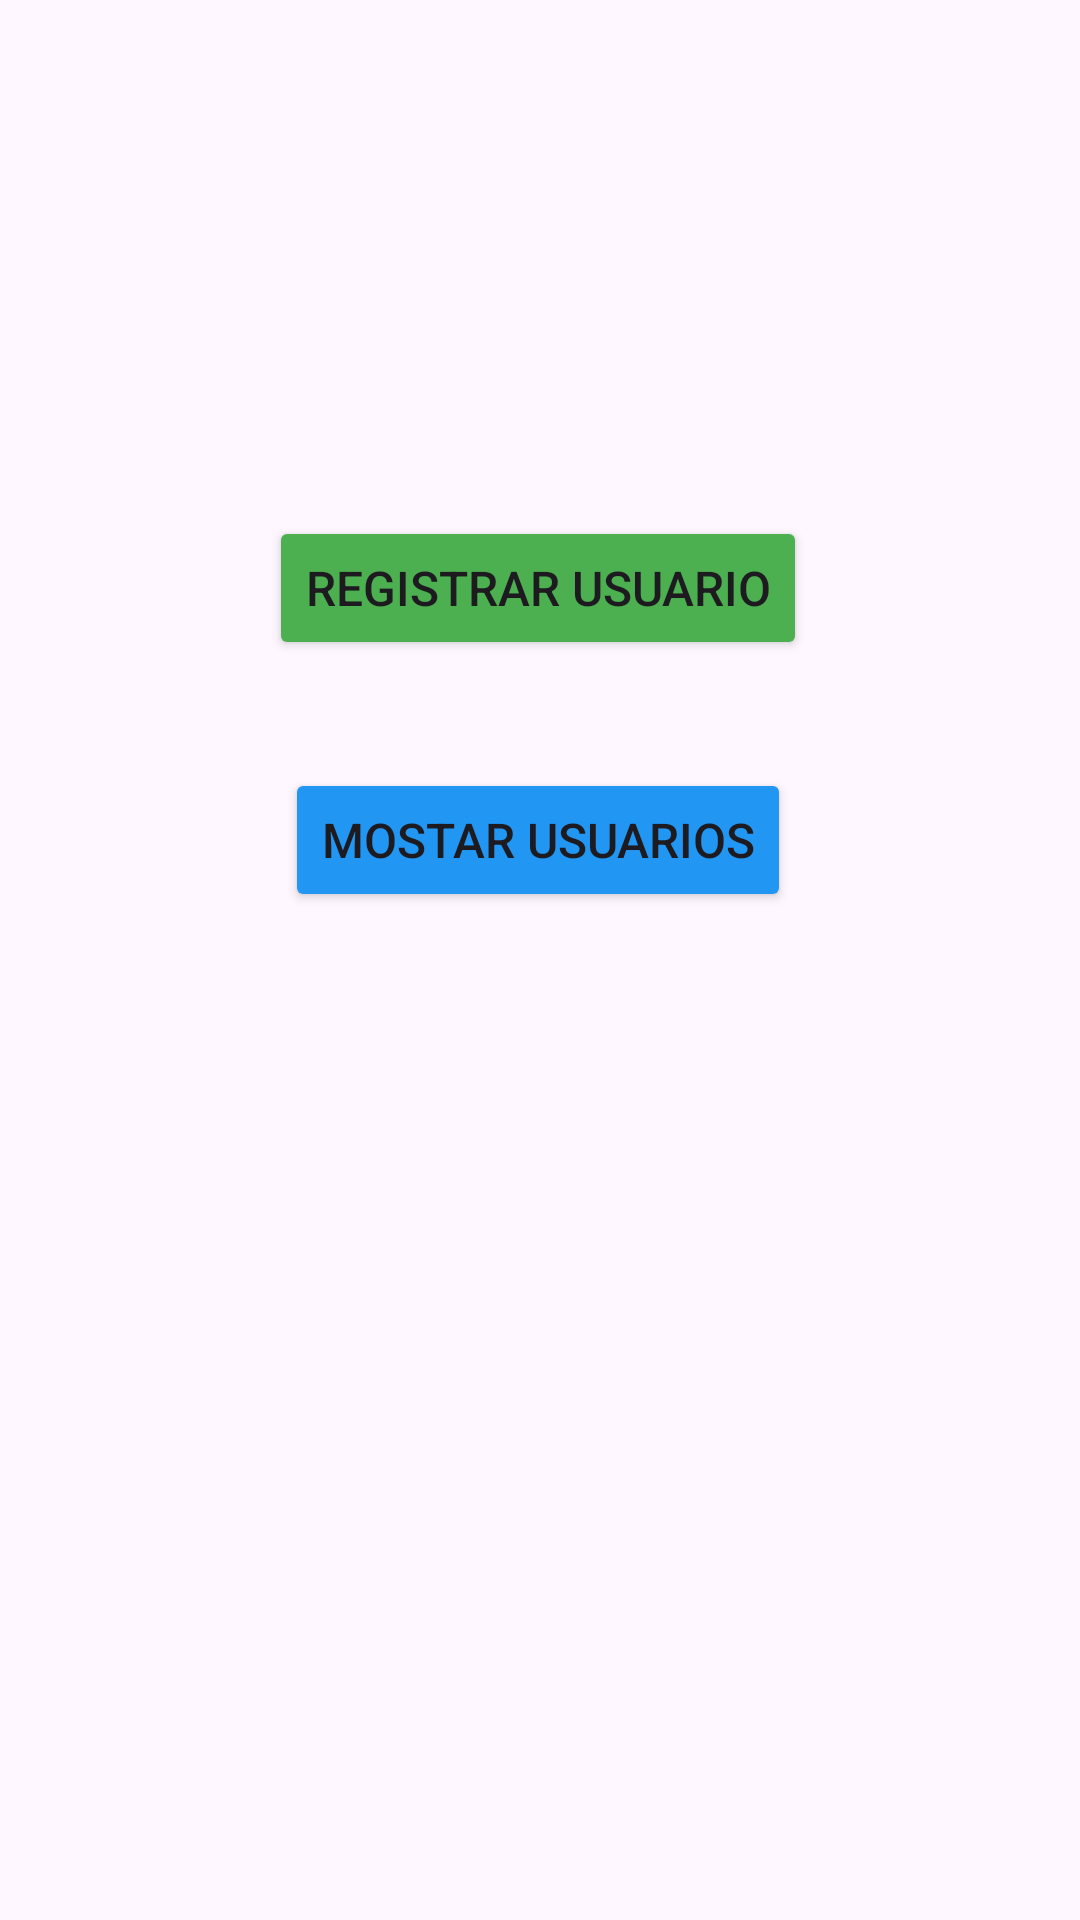

The Android layout XML behind this screen, and the referenced resources:
<!-- AndroidManifest.xml: application theme Theme.SmartHub -->
<!-- res/layout/activity_principal.xml -->
<?xml version="1.0" encoding="utf-8"?>
<androidx.constraintlayout.widget.ConstraintLayout xmlns:android="http://schemas.android.com/apk/res/android"
    xmlns:app="http://schemas.android.com/apk/res-auto"
    xmlns:tools="http://schemas.android.com/tools"
    android:id="@+id/main"
    android:layout_width="match_parent"
    android:layout_height="match_parent"
    tools:context=".Principal">

    <Button
        android:id="@+id/btn_registrarcrud"
        android:layout_width="wrap_content"
        android:layout_height="wrap_content"
        android:layout_marginTop="172dp"
        android:backgroundTint="#4CAF50"
        android:text="REGISTRAR USUARIO"
        android:textSize="16sp"
        app:layout_constraintEnd_toEndOf="parent"
        app:layout_constraintHorizontal_bias="0.497"
        app:layout_constraintStart_toStartOf="parent"
        app:layout_constraintTop_toTopOf="parent" />

    <Button
        android:id="@+id/btn_lista"
        android:layout_width="wrap_content"
        android:layout_height="wrap_content"
        android:layout_marginTop="36dp"
        android:backgroundTint="#2196F3"
        android:text="MOSTAR USUARIOS"
        android:textSize="16sp"
        app:layout_constraintEnd_toEndOf="parent"
        app:layout_constraintHorizontal_bias="0.497"
        app:layout_constraintStart_toStartOf="parent"
        app:layout_constraintTop_toBottomOf="@+id/btn_registrarcrud" />
</androidx.constraintlayout.widget.ConstraintLayout>
<!-- resources referenced by this layout -->
<resources>
  <style name="Theme.SmartHub" parent="Base.Theme.SmartHub" />
  <style name="Base.Theme.SmartHub" parent="Theme.Material3.DayNight.NoActionBar">
          
          
      </style>
</resources>
